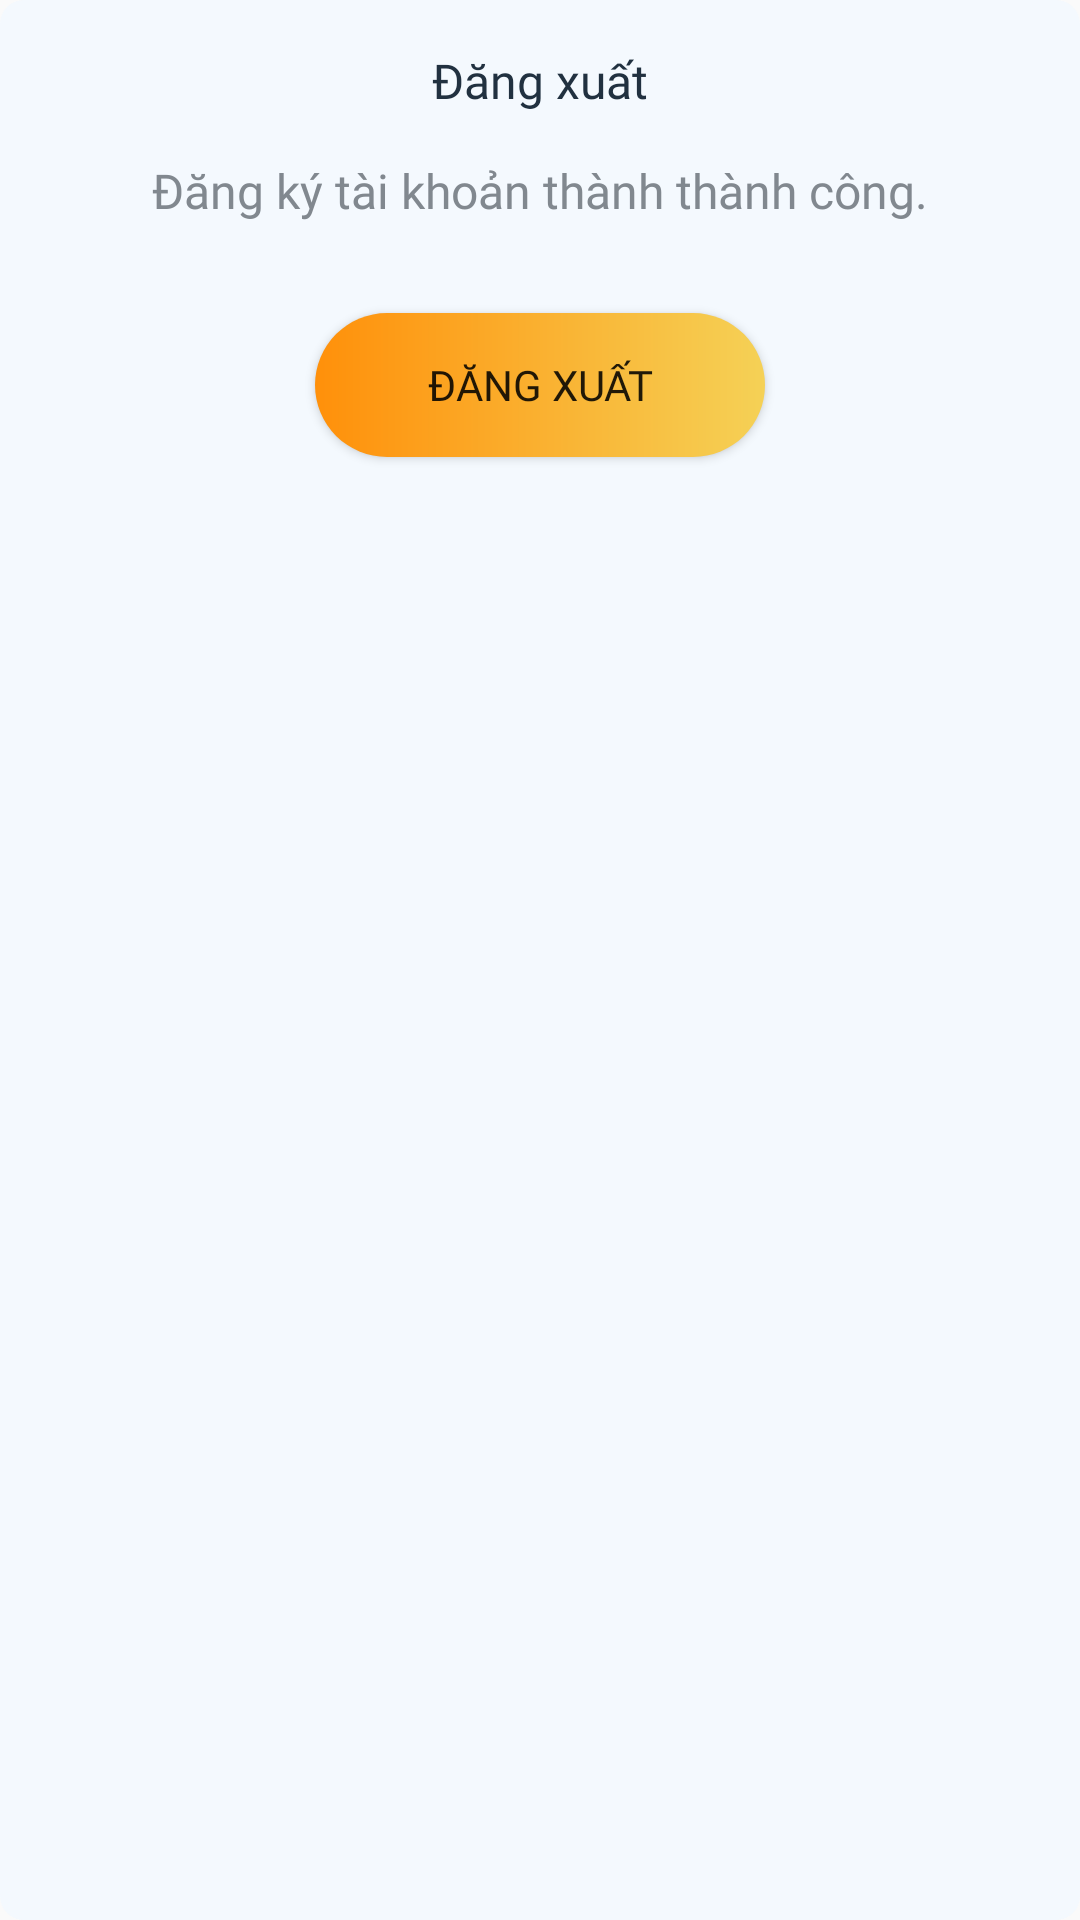

Write the Android layout XML for this screen, with the resource values it uses.
<!-- AndroidManifest.xml: application theme Theme.3Do -->
<!-- res/layout/custom_register_success.xml -->
<?xml version="1.0" encoding="utf-8"?>
<LinearLayout xmlns:android="http://schemas.android.com/apk/res/android"
    android:layout_width="match_parent"
    android:layout_height="wrap_content"
    android:padding="16dp"
    android:layout_margin="24dp"
    android:background="@drawable/custom_otp_unfocus"
    android:orientation="vertical">

    <TextView
        android:layout_width="wrap_content"
        android:layout_height="wrap_content"
        android:layout_gravity="center"
        android:fontFamily="@font/roboto_bold"
        android:text="Đăng xuất"
        android:textColor="@color/darkBlue"
        android:textSize="16sp" />

    <TextView
        android:layout_width="wrap_content"
        android:layout_height="wrap_content"
        android:layout_gravity="center"
        android:layout_marginTop="15dp"
        android:fontFamily="@font/roboto_regular"
        android:text="Đăng ký tài khoản thành thành công."
        android:textColor="@color/grey"
        android:textSize="16sp" />

    <Button
        android:id="@+id/btn_register_cussess"
        android:layout_marginTop="30dp"
        android:text="Đăng xuất"
        android:textAllCaps="true"
        android:fontFamily="@font/roboto_medium"
        android:minWidth="150dp"
        android:layout_gravity="center"
        android:background="@drawable/custom_button_login"
        android:layout_width="wrap_content"
        android:layout_height="wrap_content"/>
</LinearLayout>
<!-- resources referenced by this layout -->
<resources>
  <color name="darkBlue">#213140</color>
  <color name="grey">#81888F</color>
  <!-- drawable custom_button_login (drawable) -->
  <?xml version="1.0" encoding="utf-8"?>
  <shape xmlns:android="http://schemas.android.com/apk/res/android">
      <corners android:radius="50dp" />
      <gradient android:startColor="#FF900A" android:endColor="#F5D156" />
  </shape>
  <!-- drawable custom_otp_unfocus (drawable) -->
  <?xml version="1.0" encoding="utf-8"?>
  <shape xmlns:android="http://schemas.android.com/apk/res/android">
      <solid android:color="#F4F9FE" />
      <corners android:radius="8dp" />
  </shape>
  <style name="Theme.3Do" parent="Base.Theme.3Do" />
  <style name="Base.Theme.3Do" parent="Theme.AppCompat.Light.NoActionBar">
          
          
      </style>
</resources>
